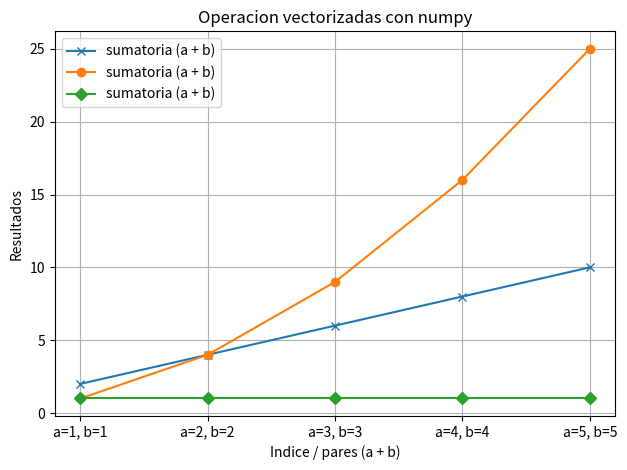

Source code (Python):
import matplotlib.pyplot as plt
import numpy as np

a = np.array([1,2,3,4,5])
b = np.array([1,2,3,4,5])

suma = a + b
producto = a * b
division = a / b

x = np.arange(len(a))

plt.plot(x, suma, label="sumatoria (a + b)", marker="x")
plt.plot(x, producto, label="sumatoria (a + b)", marker="o")
plt.plot(x, division, label="sumatoria (a + b)", marker="D")

plt.xticks( x, [f"a={i}, b={j}" for i, j in zip(a , b)])
plt.xlabel("Indice / pares (a + b)")
plt.ylabel("Resultados")
plt.title("Operacion vectorizadas con numpy")
plt.legend()
plt.grid(True)
plt.tight_layout()
plt.show()


